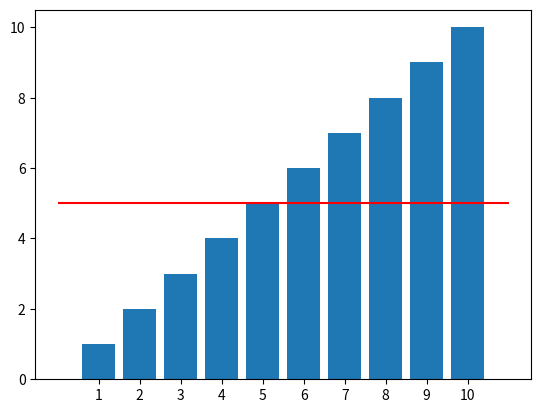

Recreate this plot in Python.
import matplotlib.pyplot as plt

fig = plt.figure()
kf = 10
plt.bar(range(1,kf+1),range(1,kf+1), label="Scores over all folds")
plt.xticks(range(1,kf+1))
plt.hlines(5, 0 , kf+1, 'r', label="Mean")
plt.show()

#test comment
